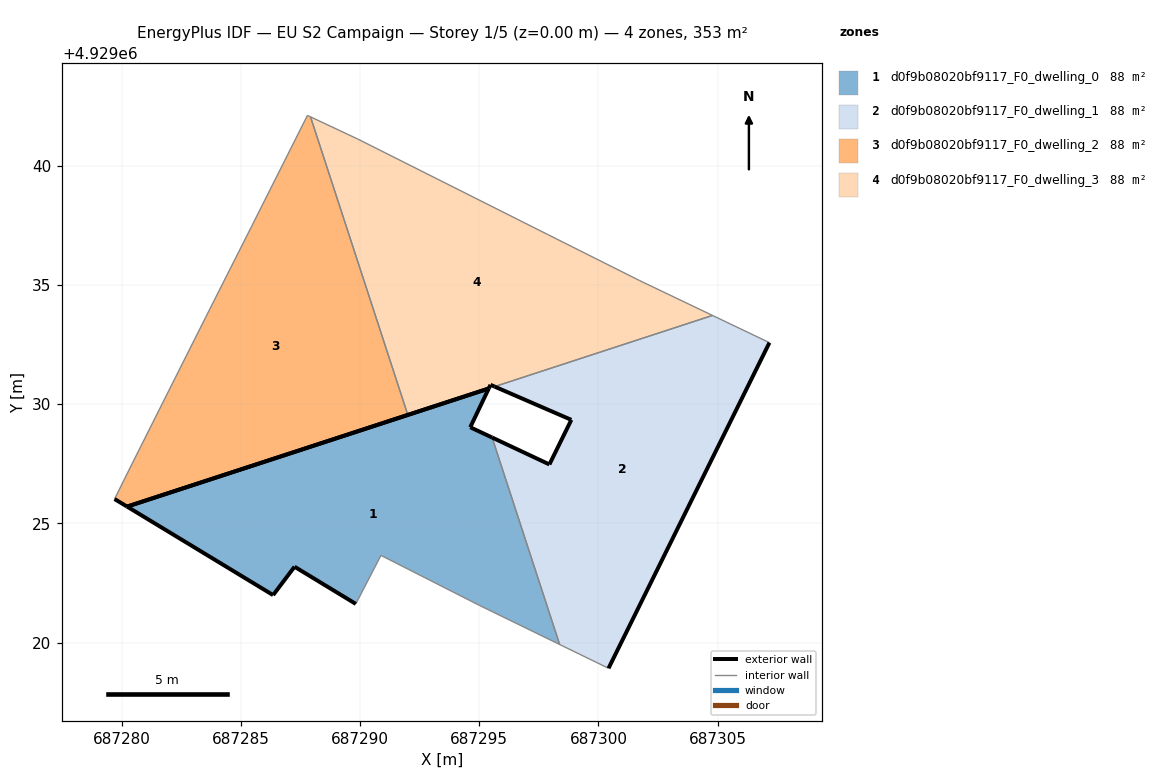
=== STOREY PLAN SPEC (per zone: floor XY polygon, exterior-wall plan segments, windows/doors) ===
zone 1: d0f9b08020bf9117_F0_dwelling_0  (88.5 m²)
  floor: (687298.37, 4929019.92) (687295.54, 4929028.60) (687294.62, 4929029.03) (687295.40, 4929030.66) (687294.92, 4929030.50) (687280.23, 4929025.71) (687286.35, 4929021.99) (687287.25, 4929023.18) (687289.82, 4929021.62) (687290.88, 4929023.66) (687295.02, 4929021.55)
  exterior wall: (687295.40, 4929030.66) – (687294.62, 4929029.03)  [1.8 m]
  exterior wall: (687294.62, 4929029.03) – (687295.54, 4929028.60)  [1.0 m]
  exterior wall: (687289.82, 4929021.62) – (687287.25, 4929023.18)  [3.0 m]
  exterior wall: (687287.25, 4929023.18) – (687286.35, 4929021.99)  [1.5 m]
  exterior wall: (687286.35, 4929021.99) – (687280.23, 4929025.71)  [7.2 m]
  exterior wall: (687280.23, 4929025.71) – (687294.92, 4929030.50)  [15.5 m]
  exterior wall: (687294.92, 4929030.50) – (687295.40, 4929030.66)  [0.5 m]
  interior walls: 4
zone 2: d0f9b08020bf9117_F0_dwelling_1  (88.2 m²)
  floor: (687300.42, 4929018.92) (687307.17, 4929032.58) (687304.79, 4929033.72) (687295.65, 4929030.74) (687298.86, 4929029.34) (687297.94, 4929027.47) (687295.54, 4929028.60) (687298.37, 4929019.92)
  exterior wall: (687307.17, 4929032.58) – (687300.42, 4929018.92)  [15.2 m]
  exterior wall: (687295.54, 4929028.60) – (687297.94, 4929027.47)  [2.7 m]
  exterior wall: (687297.94, 4929027.47) – (687298.86, 4929029.34)  [2.1 m]
  exterior wall: (687298.86, 4929029.34) – (687295.65, 4929030.74)  [3.5 m]
  interior walls: 4
zone 3: d0f9b08020bf9117_F0_dwelling_2  (88.4 m²)
  floor: (687292.01, 4929029.55) (687287.92, 4929042.05) (687287.79, 4929042.11) (687285.46, 4929037.48) (687283.52, 4929033.64) (687281.72, 4929030.05) (687280.43, 4929027.49) (687279.70, 4929026.02) (687280.23, 4929025.71)
  exterior wall: (687292.01, 4929029.55) – (687280.23, 4929025.71)  [12.4 m]
  exterior wall: (687280.23, 4929025.71) – (687279.70, 4929026.02)  [0.6 m]
  interior walls: 7
zone 4: d0f9b08020bf9117_F0_dwelling_3  (88.4 m²)
  floor: (687304.79, 4929033.72) (687301.73, 4929035.18) (687297.86, 4929037.12) (687289.90, 4929041.12) (687287.92, 4929042.05) (687292.01, 4929029.55) (687295.40, 4929030.66) (687295.47, 4929030.81) (687295.65, 4929030.74)
  exterior wall: (687295.65, 4929030.74) – (687295.47, 4929030.81)  [0.2 m]
  exterior wall: (687295.47, 4929030.81) – (687295.40, 4929030.66)  [0.2 m]
  exterior wall: (687295.40, 4929030.66) – (687292.01, 4929029.55)  [3.6 m]
  interior walls: 6

=== DERIVED (storey summary) ===
Building: EU S2 Campaign
Storey: 1 of 5  (floor level z = 0.00 m)
Storey gross floor area: 353.4 m²
Zones on this storey: 4
  - d0f9b08020bf9117_F0_dwelling_0: floor 88.5 m²; exterior wall 30.4 m (91.3 m²); WWR 0.0%
  - d0f9b08020bf9117_F0_dwelling_1: floor 88.2 m²; exterior wall 23.5 m (70.5 m²); WWR 0.0%
  - d0f9b08020bf9117_F0_dwelling_2: floor 88.4 m²; exterior wall 13.0 m (39.0 m²); WWR 0.0%
  - d0f9b08020bf9117_F0_dwelling_3: floor 88.4 m²; exterior wall 3.9 m (11.8 m²); WWR 0.0%
Zone adjacency (shared interzone walls):
  - d0f9b08020bf9117_F0_dwelling_0 ↔ d0f9b08020bf9117_F0_dwelling_1
  - d0f9b08020bf9117_F0_dwelling_1 ↔ d0f9b08020bf9117_F0_dwelling_3
  - d0f9b08020bf9117_F0_dwelling_2 ↔ d0f9b08020bf9117_F0_dwelling_3